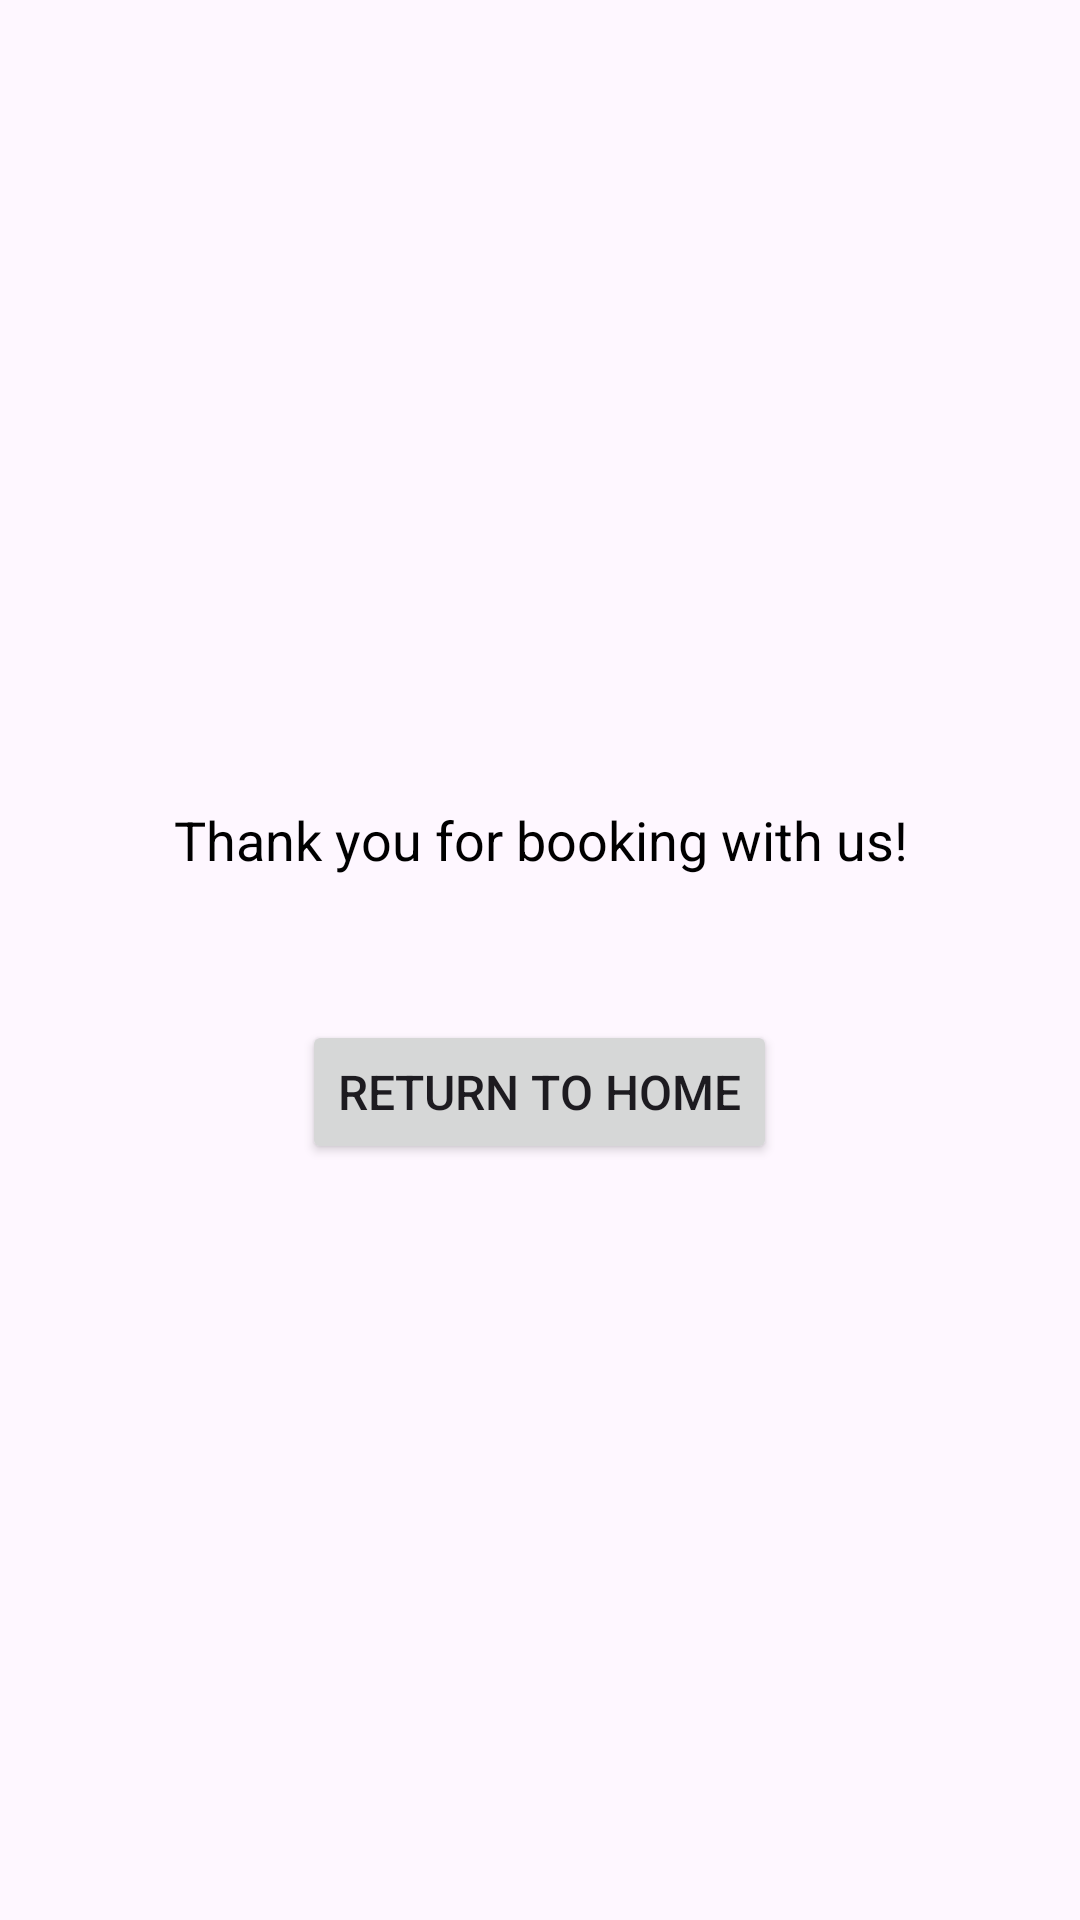

Here is an Android app screen rendered from its layout file. Give the layout XML and the strings, colors and styles it references.
<!-- AndroidManifest.xml: application theme Theme.NewBusBook -->
<!-- res/layout/activity_payment_thankyou.xml -->
<?xml version="1.0" encoding="utf-8"?>

<LinearLayout xmlns:android="http://schemas.android.com/apk/res/android"
    android:layout_width="match_parent"
    android:layout_height="match_parent"
    android:orientation="vertical"
    android:gravity="center"
    android:padding="16dp">

    
    <TextView
        android:id="@+id/thankYouMessage"
        android:layout_width="wrap_content"
        android:layout_height="wrap_content"
        android:textSize="18sp"
        android:text="Thank you for booking with us!"
        android:gravity="center"
        android:textColor="@android:color/black"
        android:padding="16dp"
        android:layout_marginBottom="32dp"/>

    
    <Button
        android:id="@+id/buttonReturn"
        android:layout_width="wrap_content"
        android:layout_height="wrap_content"
        android:text="Return to Home"
        android:layout_gravity="center"
        android:textSize="16sp" />

</LinearLayout>
<!-- resources referenced by this layout -->
<resources>
  <style name="Theme.NewBusBook" parent="Base.Theme.NewBusBook" />
  <style name="Base.Theme.NewBusBook" parent="Theme.Material3.DayNight.NoActionBar">
          
          
      </style>
</resources>
